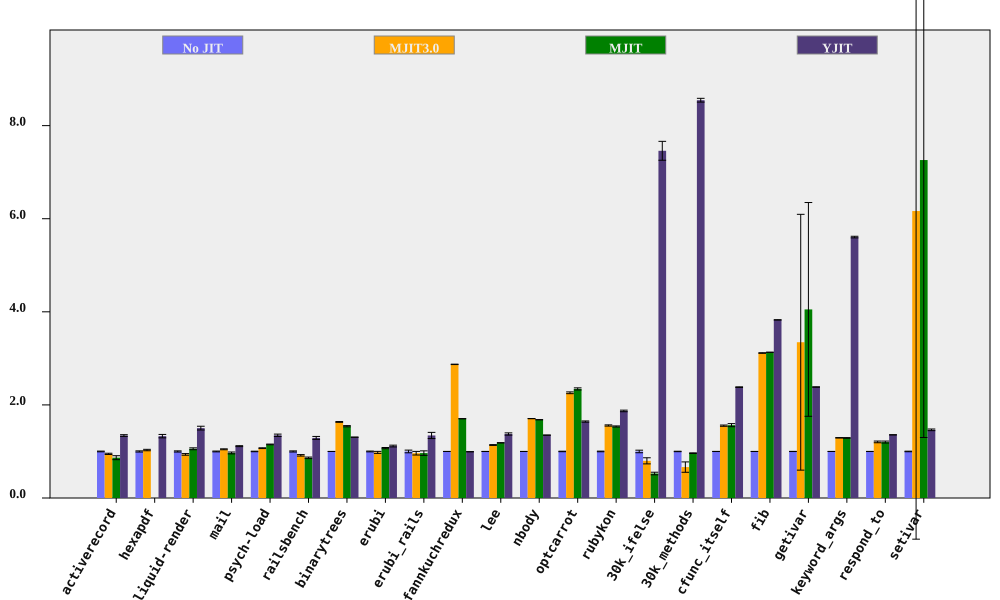

The file beside this chart, header and first rows:
bench, No JIT (ms), No JIT RSD, MJIT3.0 (ms), MJIT3.0 RSD, MJIT (ms), MJIT RSD, YJIT (ms), YJIT RSD, MJIT3.0 spd, MJIT3.0 spd RSD, MJIT spd, MJIT spd RSD, YJIT spd, YJIT spd RSD, % in YJIT
activerecord, 143.5, 0.7624, 151.3, 1.193, 165.6, 4.877, 106.9, 1.132, 0.9484, 1.416, 0.8661, 4.936, 1.342, 1.365, 81.84
hexapdf, 2800, 1.272, 2717, 0.7453, , , 2107, 2.433, 1.03, 1.475, , , 1.329, 2.746, 80.99
liquid-render, 165.2, 1.259, 176.3, 1.38, 156.2, 1.426, 110, 2.377, 0.9367, 1.868, 1.057, 1.902, 1.501, 2.69, 84.99
mail, 156.6, 0.8744, 149.6, 0.3727, 161.8, 1.877, 140.6, 0.2422, 1.047, 0.9505, 0.968, 2.071, 1.114, 0.9073, 99.02
psych-load, 2207, 0.5665, 2062, 0.5423, 1917, 0.3053, 1638, 1.79, 1.071, 0.7842, 1.151, 0.6435, 1.347, 1.878, 82.03
railsbench, 2723, 1.196, 2970, 1.286, 3156, 1.518, 2110, 2.16, 0.9168, 1.756, 0.8627, 1.933, 1.291, 2.469, 81.75
binarytrees, 382.3, 0.06842, 233.9, 0.5168, 247.9, 0.8609, 292.6, 0.07878, 1.634, 0.5213, 1.542, 0.8636, 1.307, 0.1043, 84.27
erubi, 399.4, 0.8525, 407.5, 2.036, 372.6, 0.8621, 357.9, 1.491, 0.9801, 2.207, 1.072, 1.212, 1.116, 1.718, 100
erubi_rails, 26.4, 2.882, 27.44, 2.833, 27.37, 4.11, 19.65, 4.017, 0.9622, 4.041, 0.9645, 5.02, 1.343, 4.944, 83.82
fannkuchredux, 5617, 0.05329, 1956, 0.1477, 3297, 0.02913, 5649, 0.1065, 2.871, 0.157, 1.703, 0.06073, 0.9943, 0.1191, 0.0159
lee, 1044, 0.1174, 917, 0.7365, 880.5, 0.1547, 759.3, 1.748, 1.139, 0.7458, 1.186, 0.1942, 1.375, 1.752, 99.94
nbody, 99.11, 0.07386, 58.11, 0.09451, 58.94, 0.0209, 73.37, 0.04668, 1.705, 0.1199, 1.682, 0.07676, 1.351, 0.08737, 100
optcarrot, 5037, 0.538, 2228, 0.6451, 2149, 0.8146, 3067, 0.603, 2.26, 0.84, 2.344, 0.9763, 1.642, 0.8081, 96.13
rubykon, 10438, 0.6813, 6699, 0.4946, 6792, 0.362, 5580, 0.6037, 1.558, 0.8419, 1.537, 0.7715, 1.87, 0.9103, 99.7
30k_ifelse, 2283, 2.716, 2859, 7.751, 4340, 4.527, 306.1, 0.1599, 0.7986, 8.214, 0.5261, 5.28, 7.459, 2.721, 100
30k_methods, 6384, 0.4717, 9615, 16.76, 6630, 0.5914, 747, 0.03022, 0.664, 16.77, 0.963, 0.7565, 8.546, 0.4727, 100
cfunc_itself, 89.62, 0.1304, 57.66, 0.8428, 57.26, 2.093, 37.63, 0.2533, 1.554, 0.8528, 1.565, 2.097, 2.382, 0.2849, 100
fib, 199.2, 0.02681, 63.96, 0.2062, 63.64, 0.06246, 52.06, 0.07009, 3.115, 0.2079, 3.131, 0.06797, 3.827, 0.07504, 100
getivar, 84.54, 0.195, 25.26, 82.11, 20.87, 56.68, 35.46, 0.0284, 3.347, 82.11, 4.052, 56.68, 2.384, 0.197, 99.37
keyword_args, 247, 0.07332, 191, 0.3666, 191.4, 0.5427, 44.07, 0.3005, 1.293, 0.3738, 1.29, 0.5477, 5.606, 0.3093, 100
respond_to, 226.3, 0.1185, 187.8, 1.505, 188.3, 1.763, 166.8, 0.08895, 1.205, 1.509, 1.202, 1.767, 1.357, 0.1482, 100
setivar, 65.79, 0.6146, 10.67, 114.3, 9.062, 82.09, 44.92, 1.046, 6.165, 114.3, 7.26, 82.09, 1.464, 1.213, 99.62
